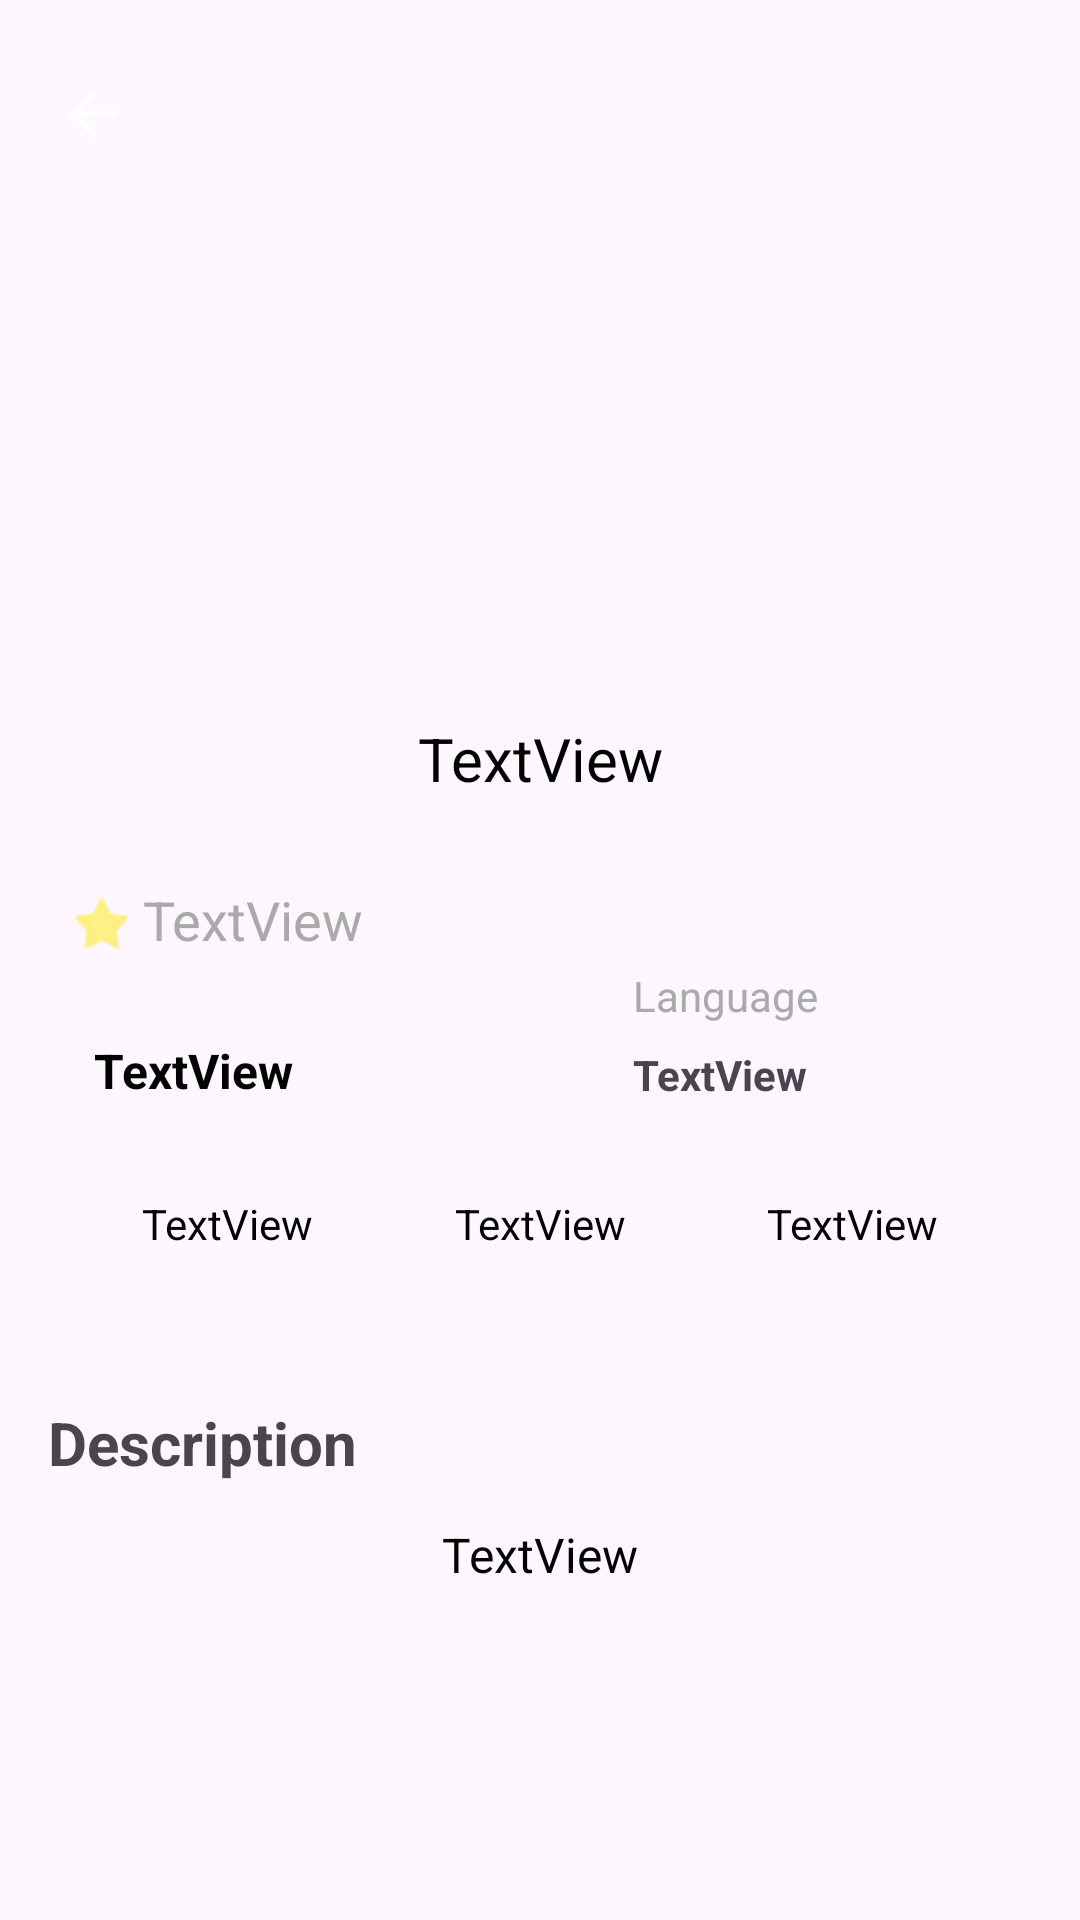

Reconstruct the res/layout file that produces this screen, plus the resources it refers to.
<!-- AndroidManifest.xml: application theme Theme.PocketMovies -->
<!-- res/layout/activity_detailed_title.xml -->
<?xml version="1.0" encoding="utf-8"?>
<androidx.constraintlayout.widget.ConstraintLayout xmlns:android="http://schemas.android.com/apk/res/android"
    xmlns:app="http://schemas.android.com/apk/res-auto"
    xmlns:tools="http://schemas.android.com/tools"
    android:layout_width="match_parent"
    android:layout_height="match_parent"
    android:foregroundTintMode="add">

    <androidx.constraintlayout.widget.Guideline
        android:id="@+id/guideline"
        android:layout_width="wrap_content"
        android:layout_height="wrap_content"
        android:orientation="horizontal"
        app:layout_constraintGuide_percent="0.33" />

    <TextView
        android:id="@+id/detailedReleasedDate"
        android:layout_width="wrap_content"
        android:layout_height="wrap_content"
        android:layout_marginTop="40dp"
        android:text="TextView"
        android:textColor="@color/black"
        app:layout_constraintEnd_toStartOf="@+id/detailedRated"
        app:layout_constraintHorizontal_bias="0.5"
        app:layout_constraintStart_toEndOf="@+id/detailedRuntime"
        app:layout_constraintTop_toTopOf="@+id/guideline3"
        app:layout_constraintVertical_chainStyle="spread" />

    <TextView
        android:id="@+id/detailedRuntime"
        android:layout_width="wrap_content"
        android:layout_height="wrap_content"
        android:layout_marginTop="40dp"
        android:text="TextView"
        android:textColor="@color/black"
        app:layout_constraintEnd_toStartOf="@+id/detailedReleasedDate"
        app:layout_constraintHorizontal_bias="0.5"
        app:layout_constraintStart_toStartOf="parent"
        app:layout_constraintTop_toTopOf="@+id/guideline3" />

    <TextView
        android:id="@+id/detailedRated"
        android:layout_width="wrap_content"
        android:layout_height="wrap_content"
        android:layout_marginTop="40dp"
        android:text="TextView"
        android:textColor="@color/black"
        app:layout_constraintEnd_toEndOf="parent"
        app:layout_constraintHorizontal_bias="0.5"
        app:layout_constraintStart_toEndOf="@+id/detailedReleasedDate"
        app:layout_constraintTop_toTopOf="@+id/guideline3" />

    <TextView
        android:id="@+id/detailedGenre"
        android:layout_width="wrap_content"
        android:layout_height="wrap_content"
        android:layout_marginTop="24dp"
        android:text="TextView"
        android:textColor="@color/black"
        android:textSize="16sp"
        android:textStyle="bold"
        app:layout_constraintEnd_toEndOf="parent"
        app:layout_constraintHorizontal_bias="0.107"
        app:layout_constraintStart_toStartOf="parent"
        app:layout_constraintTop_toBottomOf="@+id/detailedImdbRating" />

    <TextView
        android:id="@+id/detailedPlot"
        android:layout_width="wrap_content"
        android:layout_height="wrap_content"
        android:layout_marginStart="24dp"
        android:layout_marginTop="72dp"
        android:layout_marginEnd="24dp"
        android:paddingLeft="16dp"
        android:paddingRight="16dp"
        android:text="TextView"
        android:textAlignment="textStart"
        android:textColor="@color/black"
        android:textSize="16sp"
        app:layout_constraintEnd_toEndOf="parent"
        app:layout_constraintStart_toStartOf="parent"
        app:layout_constraintTop_toTopOf="@+id/guideline2" />

    <ImageView
        android:id="@+id/moviePosterBg"
        android:layout_width="0dp"
        android:layout_height="0dp"
        android:foreground="@android:color/transparent"
        android:foregroundTint="#95B08968"
        android:foregroundTintMode="add"
        app:layout_constraintBottom_toTopOf="@+id/guideline"
        app:layout_constraintEnd_toEndOf="parent"
        app:layout_constraintHorizontal_bias="0.5"
        app:layout_constraintStart_toStartOf="parent"
        app:layout_constraintTop_toTopOf="parent"
        tools:srcCompat="@tools:sample/avatars" />

    <TextView
        android:id="@+id/detailedTitle"
        android:layout_width="wrap_content"
        android:layout_height="wrap_content"
        android:layout_marginTop="28dp"
        android:paddingLeft="16dp"
        android:paddingRight="16dp"
        android:text="TextView"
        android:textAlignment="center"
        android:textColor="@color/black"
        android:textSize="20sp"
        app:layout_constraintEnd_toEndOf="parent"
        app:layout_constraintHorizontal_bias="0.5"
        app:layout_constraintStart_toStartOf="parent"
        app:layout_constraintTop_toBottomOf="@+id/moviePosterBg" />

    <TextView
        android:id="@+id/detailedImdbRating"
        android:layout_width="wrap_content"
        android:layout_height="wrap_content"
        android:layout_marginStart="20dp"
        android:layout_marginTop="28dp"
        android:drawableStart="@android:drawable/star_off"
        android:drawableTint="#FFEB3B"
        android:text="TextView"
        android:textAlignment="center"
        android:textColor="@android:color/darker_gray"
        android:textSize="18sp"
        app:layout_constraintStart_toStartOf="parent"
        app:layout_constraintTop_toBottomOf="@+id/detailedTitle" />

    <androidx.constraintlayout.widget.Guideline
        android:id="@+id/guideline2"
        android:layout_width="wrap_content"
        android:layout_height="wrap_content"
        android:orientation="horizontal"
        app:layout_constraintGuide_percent="0.68" />

    <androidx.constraintlayout.widget.Guideline
        android:id="@+id/guideline3"
        android:layout_width="wrap_content"
        android:layout_height="wrap_content"
        android:orientation="horizontal"
        app:layout_constraintGuide_percent="0.56" />

    <TextView
        android:id="@+id/textDescription"
        android:layout_width="wrap_content"
        android:layout_height="wrap_content"
        android:layout_marginStart="16dp"
        android:layout_marginTop="32dp"
        android:text="Description"
        android:textSize="20sp"
        android:textStyle="bold"
        app:layout_constraintStart_toStartOf="parent"
        app:layout_constraintTop_toTopOf="@+id/guideline2" />

    <TextView
        android:id="@+id/detailedLanguage"
        android:layout_width="wrap_content"
        android:layout_height="wrap_content"
        android:layout_marginTop="16dp"
        android:text="TextView"
        android:textStyle="bold"
        app:layout_constraintBottom_toBottomOf="@+id/detailedGenre"
        app:layout_constraintEnd_toEndOf="parent"
        app:layout_constraintHorizontal_bias="0.556"
        app:layout_constraintStart_toEndOf="@+id/detailedGenre"
        app:layout_constraintTop_toBottomOf="@+id/textView6"
        app:layout_constraintVertical_bias="1.0" />

    <TextView
        android:id="@+id/textView6"
        android:layout_width="wrap_content"
        android:layout_height="wrap_content"
        android:layout_marginTop="56dp"
        android:text="Language"
        android:textAlignment="center"
        android:textColor="@android:color/darker_gray"
        app:layout_constraintEnd_toEndOf="parent"
        app:layout_constraintHorizontal_bias="0.0"
        app:layout_constraintStart_toStartOf="@+id/detailedLanguage"
        app:layout_constraintTop_toBottomOf="@+id/detailedTitle" />

    <ImageButton
        android:id="@+id/btnReturn"
        android:layout_width="wrap_content"
        android:layout_height="wrap_content"
        android:layout_marginStart="8dp"
        android:layout_marginTop="16dp"
        android:layout_marginEnd="16dp"
        android:backgroundTint="@android:color/transparent"
        android:tint="@color/white"
        app:layout_constraintEnd_toStartOf="@+id/guideline4"
        app:layout_constraintHorizontal_bias="1.0"
        app:layout_constraintStart_toStartOf="parent"
        app:layout_constraintTop_toTopOf="parent"
        app:srcCompat="?attr/homeAsUpIndicator" />

    <androidx.constraintlayout.widget.Guideline
        android:id="@+id/guideline4"
        android:layout_width="wrap_content"
        android:layout_height="wrap_content"
        android:orientation="vertical"
        app:layout_constraintGuide_begin="71dp" />

</androidx.constraintlayout.widget.ConstraintLayout>
<!-- resources referenced by this layout -->
<resources>
  <color name="black">#FF000000</color>
  <color name="white">#FFFFFFFF</color>
  <style name="Theme.PocketMovies" parent="Base.Theme.PocketMovies" />
  <style name="Base.Theme.PocketMovies" parent="Theme.Material3.DayNight.NoActionBar">
          
          
          <item name="colorPrimary">@color/lightPrimary</item>
          <item name="colorSecondary">@color/lightSecondary</item>
  
      </style>
  <color name="lightPrimary">#B08968</color>
  <color name="lightSecondary">#9C6644</color>
</resources>
